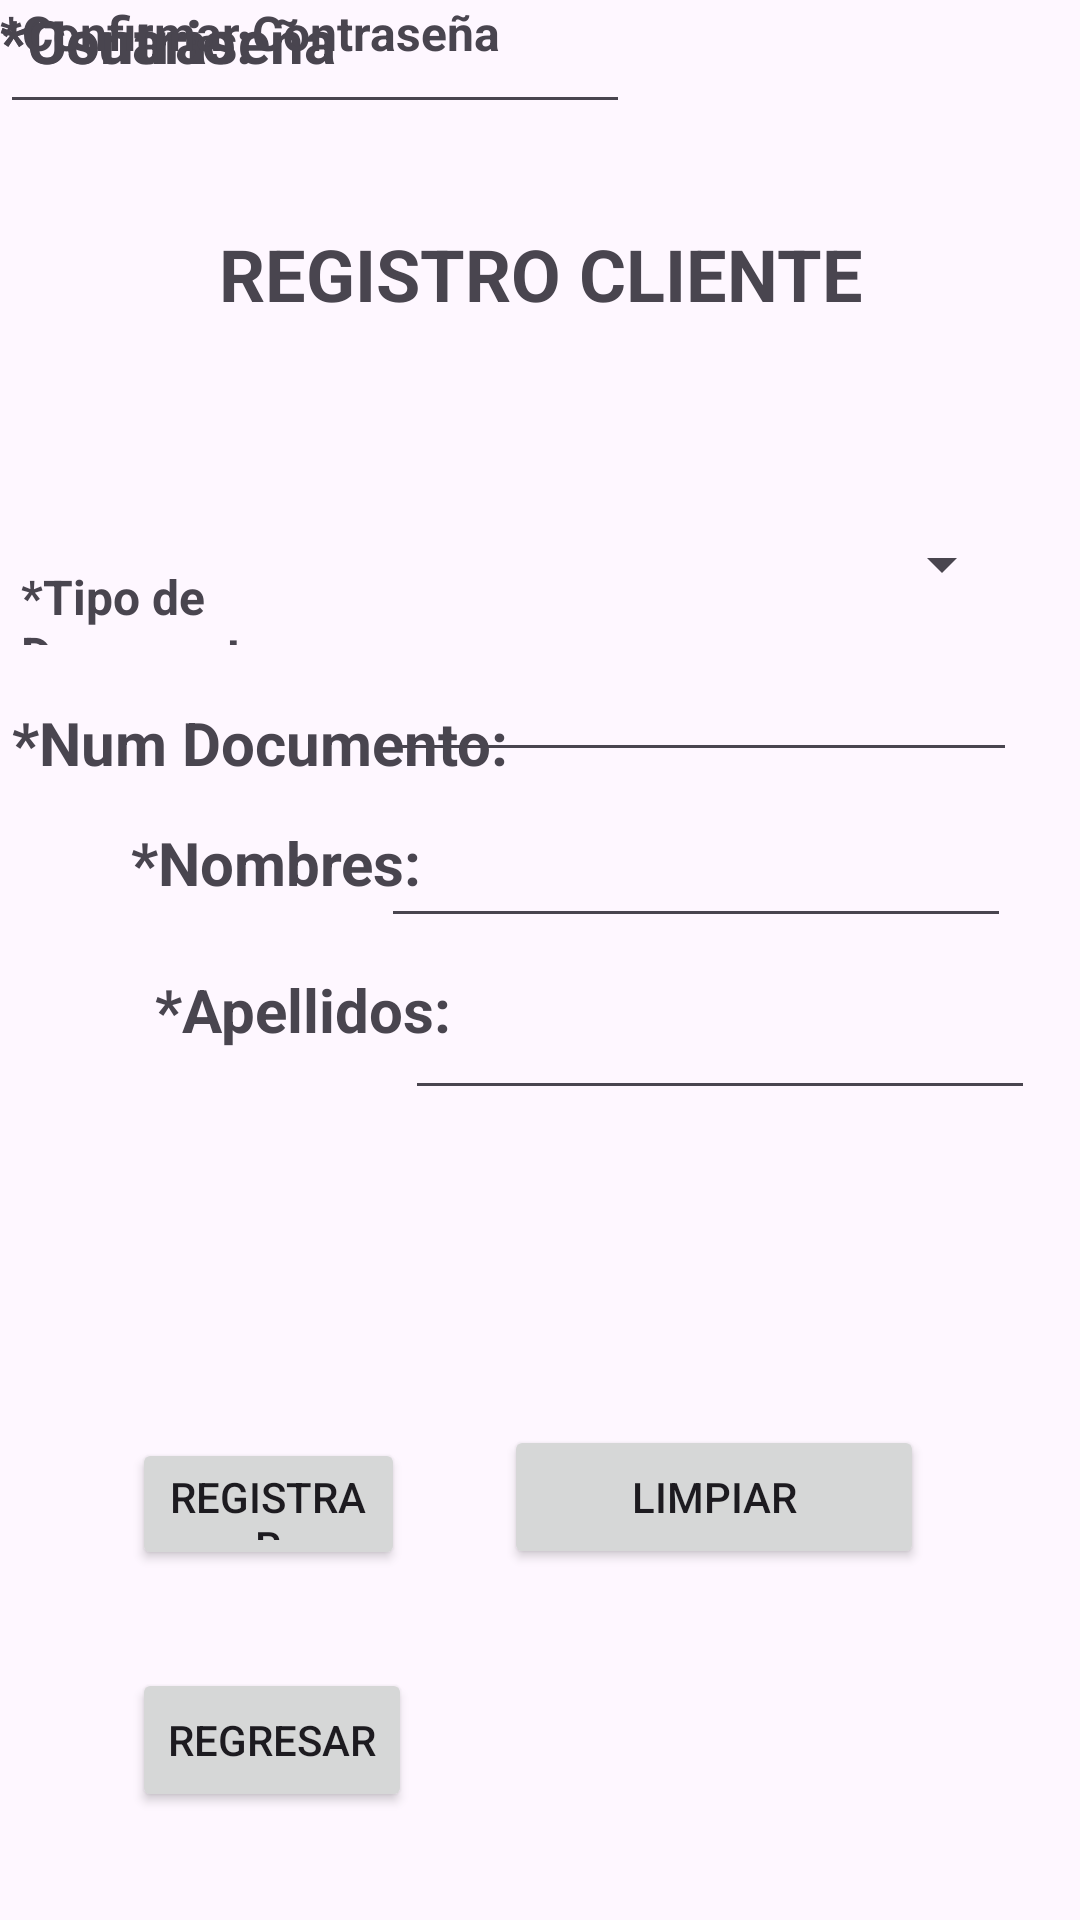

Layout XML and referenced resources for this Android screen:
<!-- AndroidManifest.xml: application theme Theme.Financiero -->
<!-- res/layout/activity_registro_cliente2.xml -->
<?xml version="1.0" encoding="utf-8"?>
<androidx.constraintlayout.widget.ConstraintLayout xmlns:android="http://schemas.android.com/apk/res/android"
    xmlns:app="http://schemas.android.com/apk/res-auto"
    xmlns:tools="http://schemas.android.com/tools"
    android:id="@+id/main"
    android:layout_width="match_parent"
    android:layout_height="match_parent"
    tools:context=".RegistroCliente">

    <EditText
        android:id="@+id/edtApellidos2"
        android:layout_width="wrap_content"
        android:layout_height="wrap_content"
        android:layout_marginTop="16dp"
        android:layout_marginEnd="15dp"
        android:ems="10"
        android:inputType="text"
        android:onClick="registrarCliente"
        app:layout_constraintEnd_toEndOf="parent"
        app:layout_constraintTop_toBottomOf="@+id/edtNombres2" />

    <TextView
        android:id="@+id/textView6"
        android:layout_width="wrap_content"
        android:layout_height="wrap_content"
        android:layout_marginStart="4dp"
        android:layout_marginTop="234dp"
        android:text="*Num Documento:"
        android:textSize="20sp"
        android:textStyle="bold"
        app:layout_constraintStart_toStartOf="parent"
        app:layout_constraintTop_toTopOf="parent" />

    <EditText
        android:id="@+id/edtNombres2"
        android:layout_width="wrap_content"
        android:layout_height="wrap_content"
        android:layout_marginTop="14dp"
        android:layout_marginEnd="23dp"
        android:ems="10"
        android:inputType="text"
        android:onClick="registrarCliente"
        app:layout_constraintEnd_toEndOf="parent"
        app:layout_constraintTop_toBottomOf="@+id/edtNumDoc2" />

    <TextView
        android:id="@+id/textView8"
        android:layout_width="wrap_content"
        android:layout_height="wrap_content"
        android:layout_marginTop="13dp"
        android:layout_marginEnd="29dp"
        android:text="*Nombres:"
        android:textSize="20sp"
        android:textStyle="bold"
        app:layout_constraintEnd_toEndOf="@+id/textView6"
        app:layout_constraintTop_toBottomOf="@+id/textView6" />

    <EditText
        android:id="@+id/edtNumDoc2"
        android:layout_width="wrap_content"
        android:layout_height="wrap_content"
        android:layout_marginTop="1dp"
        android:layout_marginEnd="21dp"
        android:ems="10"
        android:inputType="text"
        android:onClick="registrarCliente"
        app:layout_constraintEnd_toEndOf="parent"
        app:layout_constraintTop_toBottomOf="@+id/textView2" />

    <TextView
        android:id="@+id/textView7"
        android:layout_width="wrap_content"
        android:layout_height="wrap_content"
        android:layout_marginStart="8dp"
        android:layout_marginTop="22dp"
        android:text="*Apellidos:"
        android:textSize="20sp"
        android:textStyle="bold"
        app:layout_constraintStart_toStartOf="@+id/textView8"
        app:layout_constraintTop_toBottomOf="@+id/textView8" />

    <Button
        android:id="@+id/button4"
        android:layout_width="0dp"
        android:layout_height="44dp"
        android:layout_marginTop="43dp"
        android:layout_marginBottom="62dp"
        android:onClick="registraCliente"
        android:text="REGISTRAR"
        app:layout_constraintBottom_toBottomOf="@+id/button"
        app:layout_constraintEnd_toStartOf="@+id/edtApellidos2"
        app:layout_constraintHorizontal_bias="0.0"
        app:layout_constraintStart_toStartOf="@+id/button"
        app:layout_constraintTop_toBottomOf="@+id/edtApellidos2"
        app:layout_constraintVertical_bias="0.781" />

    <Button
        android:id="@+id/button5"
        android:layout_width="0dp"
        android:layout_height="48dp"
        android:layout_marginStart="33dp"
        android:layout_marginEnd="37dp"
        android:onClick="limpiarInfo"
        android:text="Limpiar"
        app:layout_constraintBaseline_toBaselineOf="@+id/button4"
        app:layout_constraintEnd_toEndOf="@+id/edtApellidos2"
        app:layout_constraintStart_toEndOf="@+id/button4" />

    <TextView
        android:id="@+id/textView5"
        android:layout_width="0dp"
        android:layout_height="46dp"
        android:layout_marginStart="52dp"
        android:layout_marginTop="75dp"
        android:layout_marginEnd="52dp"
        android:text="REGISTRO CLIENTE"
        android:textAlignment="center"
        android:textSize="24sp"
        android:textStyle="bold"
        app:layout_constraintEnd_toEndOf="parent"
        app:layout_constraintStart_toStartOf="parent"
        app:layout_constraintTop_toTopOf="parent" />

    <Button
        android:id="@+id/button"
        android:layout_width="wrap_content"
        android:layout_height="wrap_content"
        android:layout_marginStart="44dp"
        android:layout_marginBottom="36dp"
        android:onClick="Regresar"
        android:text="REGRESAR"
        app:layout_constraintBottom_toBottomOf="parent"
        app:layout_constraintStart_toStartOf="parent" />

    <TextView
        android:id="@+id/textView2"
        android:layout_width="0dp"
        android:layout_height="27dp"
        android:layout_marginStart="7dp"
        android:layout_marginEnd="14dp"
        android:layout_marginBottom="19dp"
        android:text="*Tipo de Documento:"
        android:textSize="16sp"
        android:textStyle="bold"
        app:layout_constraintBottom_toTopOf="@+id/textView6"
        app:layout_constraintEnd_toStartOf="@+id/spnTD"
        app:layout_constraintStart_toStartOf="parent" />

    <Spinner
        android:id="@+id/spnTD"
        android:layout_width="0dp"
        android:layout_height="38dp"
        android:layout_marginStart="25dp"
        android:layout_marginEnd="22dp"
        app:layout_constraintBottom_toTopOf="@+id/textView2"
        app:layout_constraintEnd_toEndOf="parent"
        app:layout_constraintStart_toStartOf="@+id/edtNumDoc2"
        app:layout_constraintTop_toTopOf="@+id/textView2" />

    <TextView
        android:id="@+id/textView3"
        android:layout_width="wrap_content"
        android:layout_height="wrap_content"
        android:text="*Usuario:"
        android:textSize="20sp"
        android:textStyle="bold"
        tools:layout_editor_absoluteX="45dp"
        tools:layout_editor_absoluteY="400dp" />

    <TextView
        android:id="@+id/textView4"
        android:layout_width="wrap_content"
        android:layout_height="wrap_content"
        android:text="*Contraseña"
        android:textSize="20sp"
        android:textStyle="bold"
        tools:layout_editor_absoluteX="40dp"
        tools:layout_editor_absoluteY="438dp" />

    <TextView
        android:id="@+id/textView9"
        android:layout_width="wrap_content"
        android:layout_height="wrap_content"
        android:text="*Confirmar Contraseña"
        android:textSize="16sp"
        android:textStyle="bold"
        tools:layout_editor_absoluteX="13dp"
        tools:layout_editor_absoluteY="483dp" />

    <EditText
        android:id="@+id/edtUsuario"
        android:layout_width="wrap_content"
        android:layout_height="wrap_content"
        android:ems="10"
        android:inputType="text"
        tools:layout_editor_absoluteX="188dp"
        tools:layout_editor_absoluteY="382dp" />

    <EditText
        android:id="@+id/edtClave"
        android:layout_width="wrap_content"
        android:layout_height="wrap_content"
        android:ems="10"
        android:inputType="text"
        tools:layout_editor_absoluteX="185dp"
        tools:layout_editor_absoluteY="425dp" />

    <EditText
        android:id="@+id/edtConfirmaClave"
        android:layout_width="wrap_content"
        android:layout_height="wrap_content"
        android:ems="10"
        android:inputType="text"
        tools:layout_editor_absoluteX="188dp"
        tools:layout_editor_absoluteY="466dp" />

</androidx.constraintlayout.widget.ConstraintLayout>
<!-- resources referenced by this layout -->
<resources>
  <style name="Theme.Financiero" parent="Base.Theme.Financiero" />
  <style name="Base.Theme.Financiero" parent="Theme.Material3.DayNight.NoActionBar">
          
          
      </style>
</resources>
